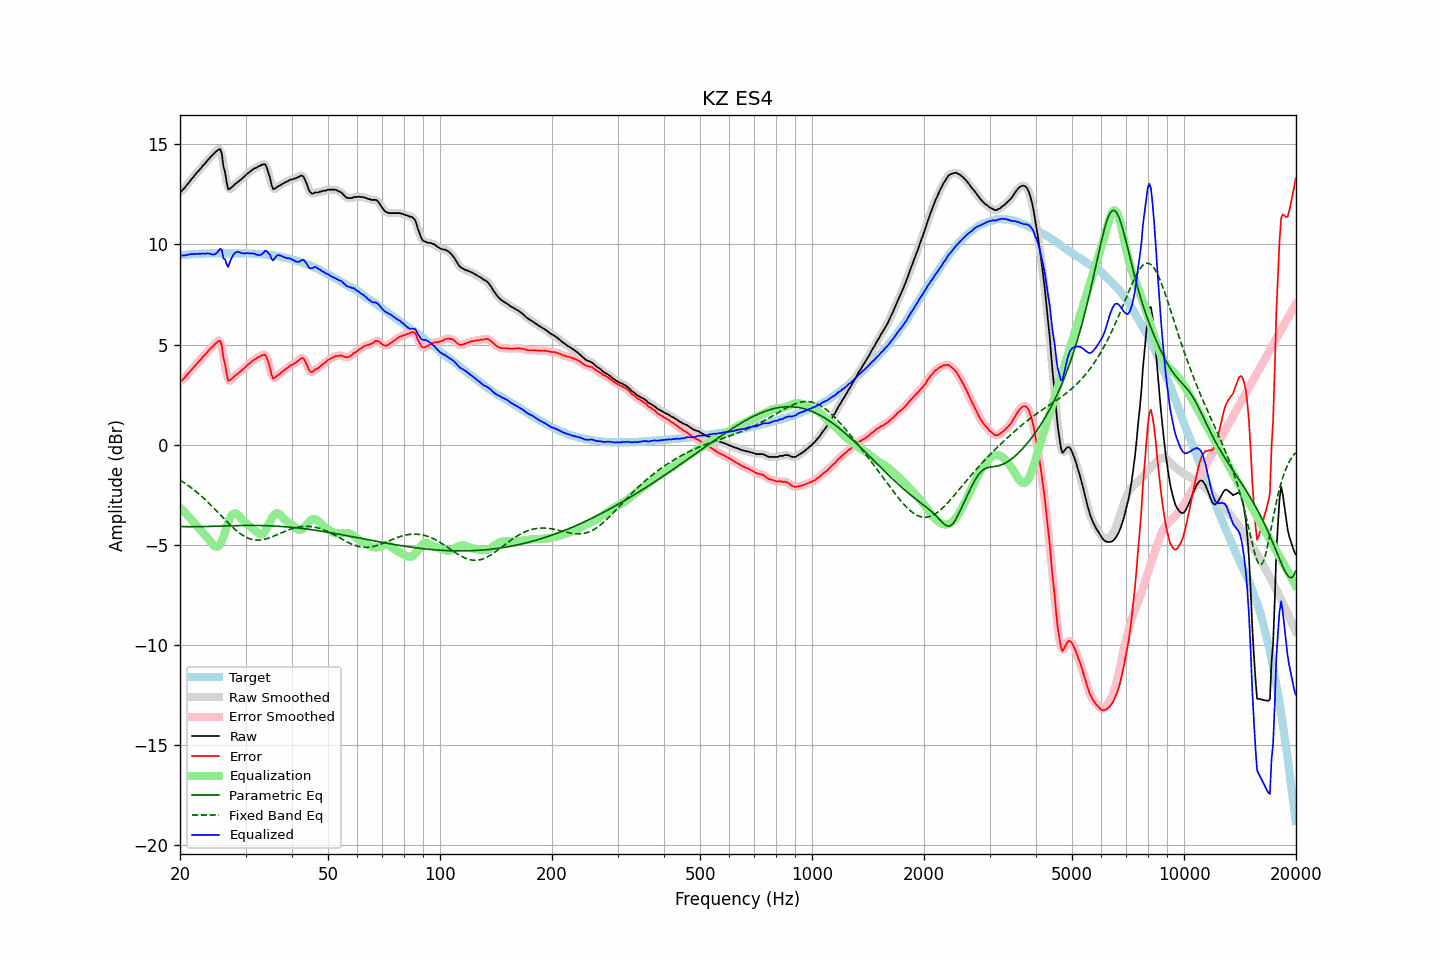

The file beside this chart, header and first rows:
frequency, raw, error, smoothed, error_smoothed, equalization, parametric_eq, fixed_band_eq, equalized_raw, equalized_smoothed, target
20.00, 12.63, 3.18, 12.62, 3.17, -3.14, -4.08, -1.76, 9.50, 9.48, 9.45
20.20, 12.66, 3.20, 12.68, 3.22, -3.22, -4.08, -1.81, 9.45, 9.46, 9.46
20.40, 12.75, 3.27, 12.75, 3.28, -3.30, -4.08, -1.86, 9.45, 9.45, 9.47
20.61, 12.83, 3.35, 12.83, 3.36, -3.38, -4.08, -1.92, 9.45, 9.45, 9.48
20.81, 12.95, 3.46, 12.94, 3.45, -3.47, -4.09, -1.97, 9.48, 9.47, 9.48
21.02, 13.03, 3.54, 13.04, 3.55, -3.55, -4.09, -2.03, 9.48, 9.49, 9.49
21.23, 13.14, 3.64, 13.14, 3.64, -3.64, -4.09, -2.09, 9.51, 9.50, 9.50
21.44, 13.25, 3.73, 13.24, 3.73, -3.73, -4.09, -2.15, 9.52, 9.52, 9.51
21.66, 13.33, 3.82, 13.34, 3.83, -3.82, -4.09, -2.21, 9.51, 9.52, 9.51
21.87, 13.45, 3.92, 13.44, 3.92, -3.92, -4.09, -2.27, 9.53, 9.52, 9.52
22.09, 13.53, 4.00, 13.53, 4.01, -4.01, -4.09, -2.34, 9.52, 9.53, 9.52
22.31, 13.64, 4.10, 13.63, 4.10, -4.10, -4.09, -2.40, 9.54, 9.53, 9.53
22.54, 13.71, 4.18, 13.72, 4.18, -4.18, -4.09, -2.47, 9.53, 9.53, 9.53
22.76, 13.81, 4.26, 13.81, 4.27, -4.27, -4.08, -2.54, 9.53, 9.54, 9.54
22.99, 13.91, 4.37, 13.90, 4.36, -4.36, -4.08, -2.61, 9.55, 9.54, 9.54
23.22, 13.98, 4.44, 13.99, 4.45, -4.45, -4.08, -2.69, 9.53, 9.54, 9.54
23.45, 14.09, 4.53, 14.09, 4.54, -4.54, -4.08, -2.76, 9.55, 9.55, 9.55
23.69, 14.18, 4.63, 14.18, 4.63, -4.63, -4.08, -2.84, 9.56, 9.55, 9.55
23.92, 14.27, 4.71, 14.27, 4.72, -4.73, -4.07, -2.92, 9.54, 9.55, 9.55
24.16, 14.37, 4.81, 14.36, 4.80, -4.84, -4.07, -3.00, 9.53, 9.52, 9.55
24.40, 14.44, 4.87, 14.44, 4.88, -4.94, -4.07, -3.08, 9.49, 9.50, 9.56
24.65, 14.52, 4.96, 14.53, 4.96, -5.03, -4.07, -3.16, 9.50, 9.50, 9.56
24.89, 14.61, 5.04, 14.61, 5.04, -5.08, -4.06, -3.24, 9.53, 9.53, 9.56
25.14, 14.68, 5.11, 14.70, 5.14, -5.09, -4.06, -3.32, 9.59, 9.61, 9.56
25.39, 14.73, 5.17, 14.77, 5.21, -5.05, -4.06, -3.41, 9.68, 9.72, 9.56
25.65, 14.75, 5.19, 14.68, 5.11, -4.97, -4.06, -3.49, 9.79, 9.71, 9.56
25.91, 14.53, 4.97, 14.44, 4.87, -4.81, -4.05, -3.57, 9.72, 9.63, 9.56
26.16, 13.91, 4.35, 14.04, 4.48, -4.60, -4.05, -3.66, 9.31, 9.44, 9.56
26.43, 13.61, 4.05, 13.53, 3.97, -4.35, -4.05, -3.74, 9.26, 9.18, 9.56
26.69, 13.11, 3.55, 13.11, 3.55, -4.10, -4.05, -3.82, 9.01, 9.01, 9.56
26.96, 12.75, 3.19, 12.87, 3.31, -3.87, -4.04, -3.90, 8.88, 9.01, 9.56
27.23, 12.78, 3.22, 12.76, 3.20, -3.67, -4.04, -3.98, 9.11, 9.09, 9.56
27.50, 12.84, 3.28, 12.81, 3.25, -3.53, -4.04, -4.06, 9.31, 9.28, 9.56
27.77, 12.92, 3.35, 12.92, 3.35, -3.45, -4.04, -4.14, 9.46, 9.46, 9.56
28.05, 12.99, 3.43, 12.99, 3.43, -3.42, -4.04, -4.21, 9.57, 9.56, 9.56
28.33, 13.05, 3.49, 13.06, 3.49, -3.44, -4.03, -4.28, 9.62, 9.62, 9.56
28.62, 13.11, 3.55, 13.12, 3.56, -3.49, -4.03, -4.34, 9.62, 9.63, 9.56
28.90, 13.18, 3.62, 13.18, 3.62, -3.57, -4.03, -4.41, 9.61, 9.61, 9.56
29.19, 13.24, 3.68, 13.25, 3.68, -3.67, -4.03, -4.47, 9.58, 9.58, 9.56
29.48, 13.32, 3.75, 13.31, 3.75, -3.76, -4.03, -4.52, 9.56, 9.56, 9.56
29.78, 13.38, 3.82, 13.39, 3.83, -3.83, -4.03, -4.57, 9.55, 9.56, 9.56
30.08, 13.46, 3.90, 13.46, 3.90, -3.90, -4.03, -4.61, 9.56, 9.56, 9.56
30.38, 13.54, 3.99, 13.53, 3.98, -3.98, -4.03, -4.65, 9.57, 9.56, 9.55
30.68, 13.59, 4.04, 13.60, 4.05, -4.04, -4.02, -4.68, 9.55, 9.56, 9.55
30.99, 13.66, 4.11, 13.67, 4.12, -4.11, -4.02, -4.71, 9.55, 9.56, 9.55
31.30, 13.72, 4.18, 13.72, 4.18, -4.17, -4.03, -4.73, 9.55, 9.55, 9.54
31.61, 13.78, 4.24, 13.78, 4.24, -4.24, -4.03, -4.74, 9.55, 9.54, 9.54
31.93, 13.81, 4.28, 13.82, 4.29, -4.30, -4.03, -4.75, 9.51, 9.52, 9.53
32.24, 13.86, 4.32, 13.86, 4.33, -4.37, -4.03, -4.76, 9.48, 9.49, 9.53
32.57, 13.90, 4.38, 13.90, 4.38, -4.43, -4.03, -4.76, 9.47, 9.47, 9.52
32.89, 13.93, 4.41, 13.94, 4.42, -4.47, -4.03, -4.75, 9.47, 9.48, 9.52
33.22, 13.98, 4.47, 13.99, 4.48, -4.46, -4.03, -4.74, 9.52, 9.53, 9.51
33.55, 13.99, 4.48, 14.01, 4.50, -4.41, -4.03, -4.73, 9.59, 9.60, 9.51
33.89, 13.99, 4.49, 13.96, 4.45, -4.30, -4.04, -4.71, 9.69, 9.65, 9.50
34.23, 13.84, 4.34, 13.82, 4.33, -4.16, -4.04, -4.69, 9.67, 9.66, 9.49
34.57, 13.56, 4.08, 13.59, 4.10, -4.01, -4.04, -4.66, 9.56, 9.58, 9.48
34.92, 13.33, 3.86, 13.27, 3.79, -3.84, -4.04, -4.63, 9.48, 9.43, 9.47
35.27, 12.96, 3.49, 13.00, 3.53, -3.69, -4.05, -4.60, 9.27, 9.31, 9.47
35.62, 12.76, 3.30, 12.83, 3.37, -3.56, -4.05, -4.57, 9.20, 9.27, 9.45
35.97, 12.79, 3.34, 12.77, 3.33, -3.46, -4.06, -4.54, 9.32, 9.30, 9.44
... 635 more rows
